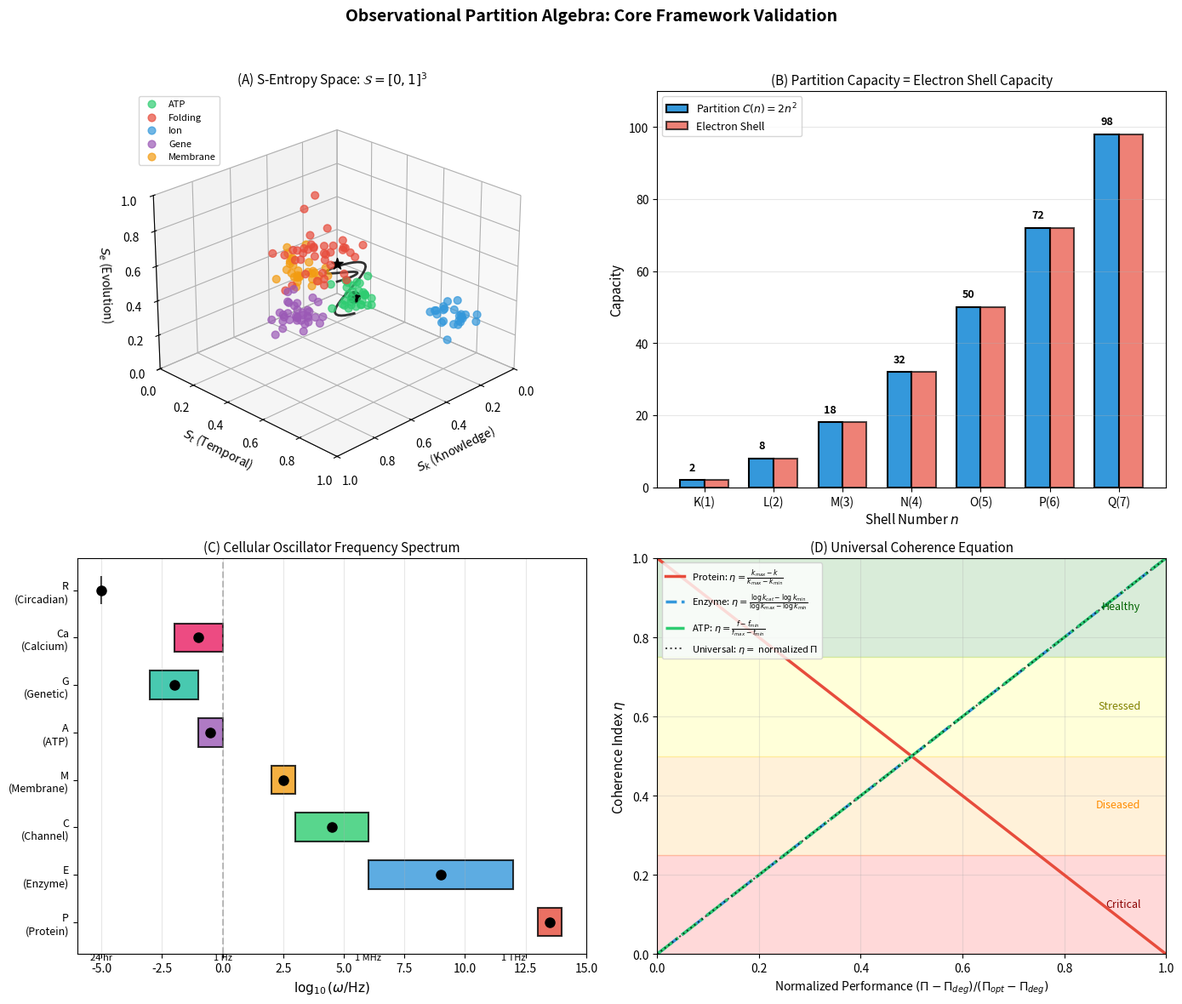

The script that saved this image: (Note: this script raises an exception after producing the figure.)
"""
Observational Partition Algebra - Validation Panel 1
=====================================================
Four-panel validation of core framework concepts:
1. S-entropy space (3D visualization)
2. Partition capacity sequence vs electron shells
3. Oscillator frequency spectrum across 8 classes
4. Universal coherence equation validation
"""

import numpy as np
import matplotlib.pyplot as plt
from mpl_toolkits.mplot3d import Axes3D
from matplotlib import cm
from matplotlib.colors import Normalize

# Set up figure with 4 panels
fig = plt.figure(figsize=(14, 12))
fig.suptitle('Observational Partition Algebra: Core Framework Validation', fontsize=14, fontweight='bold')

# =============================================================================
# Panel 1: S-Entropy Space (3D) - Partition states in [0,1]^3
# =============================================================================
ax1 = fig.add_subplot(2, 2, 1, projection='3d')

# Generate categorical states as points in S-entropy space
np.random.seed(42)
n_states = 200

# Cluster states around different cellular processes
# ATP synthesis cluster
Sk_atp = np.random.normal(0.2, 0.05, 30)
St_atp = np.random.normal(0.3, 0.05, 30)
Se_atp = np.random.normal(0.2, 0.05, 30)

# Protein folding cluster
Sk_fold = np.random.normal(0.6, 0.08, 40)
St_fold = np.random.normal(0.5, 0.08, 40)
Se_fold = np.random.normal(0.7, 0.08, 40)

# Ion transport cluster
Sk_ion = np.random.normal(0.15, 0.04, 25)
St_ion = np.random.normal(0.8, 0.04, 25)
Se_ion = np.random.normal(0.3, 0.04, 25)

# Gene expression cluster
Sk_gene = np.random.normal(0.8, 0.06, 35)
St_gene = np.random.normal(0.6, 0.06, 35)
Se_gene = np.random.normal(0.5, 0.06, 35)

# Membrane potential cluster
Sk_mem = np.random.normal(0.4, 0.05, 30)
St_mem = np.random.normal(0.2, 0.05, 30)
Se_mem = np.random.normal(0.4, 0.05, 30)

# Clip to [0,1]
def clip_coords(x): return np.clip(x, 0, 1)

# Plot clusters
ax1.scatter(clip_coords(Sk_atp), clip_coords(St_atp), clip_coords(Se_atp),
            c='#2ecc71', s=40, alpha=0.7, label='ATP')
ax1.scatter(clip_coords(Sk_fold), clip_coords(St_fold), clip_coords(Se_fold),
            c='#e74c3c', s=40, alpha=0.7, label='Folding')
ax1.scatter(clip_coords(Sk_ion), clip_coords(St_ion), clip_coords(Se_ion),
            c='#3498db', s=40, alpha=0.7, label='Ion')
ax1.scatter(clip_coords(Sk_gene), clip_coords(St_gene), clip_coords(Se_gene),
            c='#9b59b6', s=40, alpha=0.7, label='Gene')
ax1.scatter(clip_coords(Sk_mem), clip_coords(St_mem), clip_coords(Se_mem),
            c='#f39c12', s=40, alpha=0.7, label='Membrane')

# Draw partition operator trajectory (example)
t = np.linspace(0, 1, 50)
traj_Sk = 0.2 + 0.4 * t + 0.1 * np.sin(4 * np.pi * t)
traj_St = 0.3 + 0.3 * t
traj_Se = 0.2 + 0.5 * t - 0.1 * np.cos(2 * np.pi * t)
ax1.plot(clip_coords(traj_Sk), clip_coords(traj_St), clip_coords(traj_Se),
         'k-', linewidth=2, alpha=0.8)
ax1.scatter([0.2], [0.3], [0.2], c='black', s=100, marker='o', zorder=5)
ax1.scatter([0.6], [0.6], [0.7], c='black', s=100, marker='*', zorder=5)

ax1.set_xlabel(r'$S_k$ (Knowledge)', fontsize=10)
ax1.set_ylabel(r'$S_t$ (Temporal)', fontsize=10)
ax1.set_zlabel(r'$S_e$ (Evolution)', fontsize=10)
ax1.set_xlim(0, 1)
ax1.set_ylim(0, 1)
ax1.set_zlim(0, 1)
ax1.legend(loc='upper left', fontsize=8)
ax1.set_title('(A) S-Entropy Space: $\mathcal{S} = [0,1]^3$', fontsize=11)
ax1.view_init(elev=25, azim=45)

# =============================================================================
# Panel 2: Partition Capacity Sequence C(n) = 2n²
# =============================================================================
ax2 = fig.add_subplot(2, 2, 2)

n_values = np.arange(1, 8)
partition_capacity = 2 * n_values**2  # C(n) = 2n²
electron_shell = [2, 8, 18, 32, 50, 72, 98]  # Known electron shell capacities

x = np.arange(len(n_values))
width = 0.35

bars1 = ax2.bar(x - width/2, partition_capacity, width, label='Partition $C(n) = 2n^2$',
                color='#3498db', edgecolor='black', linewidth=1.5)
bars2 = ax2.bar(x + width/2, electron_shell, width, label='Electron Shell',
                color='#e74c3c', edgecolor='black', linewidth=1.5, alpha=0.7)

# Add value labels
for bar, val in zip(bars1, partition_capacity):
    ax2.text(bar.get_x() + bar.get_width()/2, bar.get_height() + 2,
             str(val), ha='center', va='bottom', fontsize=9, fontweight='bold')

ax2.set_xlabel('Shell Number $n$', fontsize=11)
ax2.set_ylabel('Capacity', fontsize=11)
ax2.set_xticks(x)
ax2.set_xticklabels(['K(1)', 'L(2)', 'M(3)', 'N(4)', 'O(5)', 'P(6)', 'Q(7)'])
ax2.legend(loc='upper left', fontsize=9)
ax2.set_title('(B) Partition Capacity = Electron Shell Capacity', fontsize=11)
ax2.grid(axis='y', alpha=0.3)
ax2.set_ylim(0, 110)

# =============================================================================
# Panel 3: Oscillator Frequency Spectrum (8 Classes)
# =============================================================================
ax3 = fig.add_subplot(2, 2, 3)

# Oscillator classes with frequency ranges (Hz)
classes = ['P\n(Protein)', 'E\n(Enzyme)', 'C\n(Channel)', 'M\n(Membrane)',
           'A\n(ATP)', 'G\n(Genetic)', 'Ca\n(Calcium)', 'R\n(Circadian)']
freq_min = [1e13, 1e6, 1e3, 1e2, 0.1, 1e-3, 1e-2, 1e-5]
freq_max = [1e14, 1e12, 1e6, 1e3, 1, 0.1, 1, 1e-5]
colors = ['#e74c3c', '#3498db', '#2ecc71', '#f39c12', '#9b59b6', '#1abc9c', '#e91e63', '#795548']

# Plot frequency ranges as bars on log scale
for i, (fmin, fmax, c) in enumerate(zip(freq_min, freq_max, colors)):
    ax3.barh(i, np.log10(fmax) - np.log10(fmin), left=np.log10(fmin),
             color=c, edgecolor='black', linewidth=1.5, height=0.6, alpha=0.8)
    # Mark characteristic frequency
    f_char = np.sqrt(fmin * fmax)
    ax3.plot(np.log10(f_char), i, 'ko', markersize=8)

ax3.set_yticks(range(len(classes)))
ax3.set_yticklabels(classes, fontsize=9)
ax3.set_xlabel(r'$\log_{10}(\omega / \mathrm{Hz})$', fontsize=11)
ax3.set_title('(C) Cellular Oscillator Frequency Spectrum', fontsize=11)
ax3.axvline(x=0, color='gray', linestyle='--', alpha=0.5)
ax3.set_xlim(-6, 15)
ax3.grid(axis='x', alpha=0.3)

# Add frequency labels
ax3.text(-5, -0.8, '24 hr', fontsize=8, ha='center')
ax3.text(0, -0.8, '1 Hz', fontsize=8, ha='center')
ax3.text(6, -0.8, '1 MHz', fontsize=8, ha='center')
ax3.text(12, -0.8, '1 THz', fontsize=8, ha='center')

# =============================================================================
# Panel 4: Universal Coherence Equation Validation
# =============================================================================
ax4 = fig.add_subplot(2, 2, 4)

# Generate coherence data for different oscillator types
# η = (Π_obs - Π_deg) / (Π_opt - Π_deg)

# Protein folding: k cycles, fewer is better
k_min, k_max = 12, 16
k_obs = np.linspace(12, 16, 50)
eta_fold = (k_max - k_obs) / (k_max - k_min)

# Enzyme catalysis: kcat, higher is better
kcat_min, kcat_max = 1e2, 1e6
kcat_obs = np.logspace(2, 6, 50)
eta_enzyme = (np.log10(kcat_obs) - np.log10(kcat_min)) / (np.log10(kcat_max) - np.log10(kcat_min))

# ATP synthesis: frequency, higher is better
f_min, f_max = 0.02, 0.2
f_obs = np.linspace(0.02, 0.2, 50)
eta_atp = (f_obs - f_min) / (f_max - f_min)

# Plot coherence curves
ax4.plot(np.linspace(0, 1, 50), eta_fold, '-', color='#e74c3c', linewidth=2.5,
         label=r'Protein: $\eta = \frac{k_{max}-k}{k_{max}-k_{min}}$')
ax4.plot(np.linspace(0, 1, 50), eta_enzyme, '--', color='#3498db', linewidth=2.5,
         label=r'Enzyme: $\eta = \frac{\log k_{cat} - \log k_{min}}{\log k_{max} - \log k_{min}}$')
ax4.plot(np.linspace(0, 1, 50), eta_atp, '-.', color='#2ecc71', linewidth=2.5,
         label=r'ATP: $\eta = \frac{f - f_{min}}{f_{max} - f_{min}}$')

# Universal form reference line
ax4.plot([0, 1], [0, 1], 'k:', linewidth=1.5, alpha=0.7, label='Universal: $\eta = $ normalized $\Pi$')

# Add health/disease regions
ax4.axhspan(0.75, 1.0, alpha=0.15, color='green')
ax4.axhspan(0.5, 0.75, alpha=0.15, color='yellow')
ax4.axhspan(0.25, 0.5, alpha=0.15, color='orange')
ax4.axhspan(0, 0.25, alpha=0.15, color='red')

ax4.text(0.95, 0.87, 'Healthy', fontsize=9, ha='right', color='darkgreen')
ax4.text(0.95, 0.62, 'Stressed', fontsize=9, ha='right', color='olive')
ax4.text(0.95, 0.37, 'Diseased', fontsize=9, ha='right', color='darkorange')
ax4.text(0.95, 0.12, 'Critical', fontsize=9, ha='right', color='darkred')

ax4.set_xlabel('Normalized Performance $(\Pi - \Pi_{deg})/(\Pi_{opt} - \Pi_{deg})$', fontsize=10)
ax4.set_ylabel('Coherence Index $\eta$', fontsize=11)
ax4.set_title('(D) Universal Coherence Equation', fontsize=11)
ax4.legend(loc='upper left', fontsize=8)
ax4.set_xlim(0, 1)
ax4.set_ylim(0, 1)
ax4.grid(alpha=0.3)

plt.tight_layout(rect=[0, 0, 1, 0.96])
plt.savefig('c:/Users/kundai/Documents/biology/hegel/wilhelm/publications/observation-equations/validation_panel1.png',
            dpi=300, bbox_inches='tight', facecolor='white')
plt.savefig('c:/Users/kundai/Documents/biology/hegel/wilhelm/publications/observation-equations/validation_panel1.pdf',
            bbox_inches='tight', facecolor='white')
plt.show()

print("Panel 1 saved successfully!")
print("- S-entropy space (3D)")
print("- Partition capacity sequence")
print("- Oscillator frequency spectrum")
print("- Universal coherence equation")
